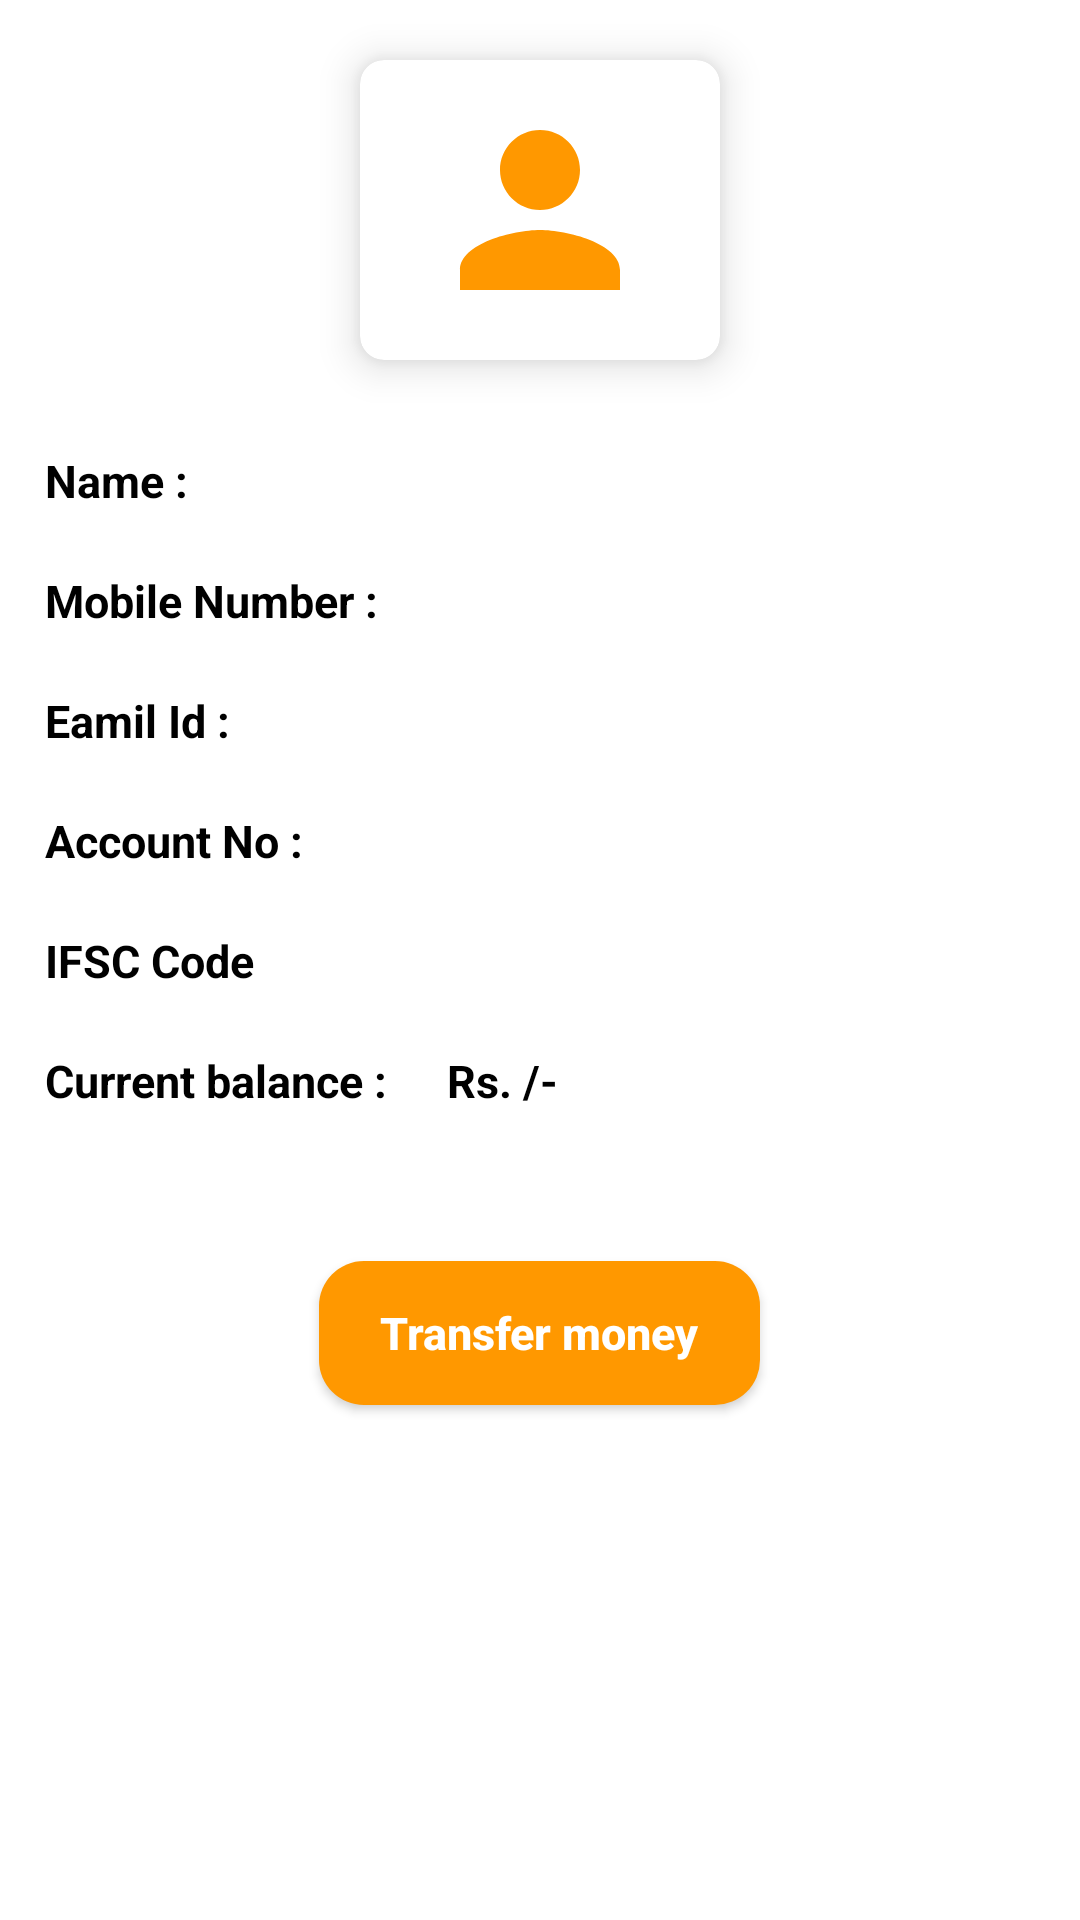

Produce the Android XML layout that renders to this screen, including the resource entries it uses.
<!-- AndroidManifest.xml: application theme Theme.BankingSystem -->
<!-- res/layout/activity_userdata.xml -->
<?xml version="1.0" encoding="utf-8"?>
<ScrollView xmlns:android="http://schemas.android.com/apk/res/android"
    xmlns:app="http://schemas.android.com/apk/res-auto"
    xmlns:tools="http://schemas.android.com/tools"
    android:layout_width="match_parent"
    android:layout_height="wrap_content">
    <RelativeLayout
        android:layout_width="match_parent"
        android:layout_height="wrap_content">

        <androidx.cardview.widget.CardView
            android:id="@+id/cycle_add"
            android:layout_width="120dp"
            android:layout_height="100dp"
            android:layout_row="0"
            android:layout_rowWeight="1"
            android:layout_column="0"
            android:layout_columnWeight="1"
            android:layout_gravity="center_horizontal|center_vertical"
            android:layout_centerHorizontal="true"
            android:layout_marginTop="20dp"
            android:padding="20dp"
            app:cardCornerRadius="8dp"
            app:cardElevation="8dp">

            <ImageView
                android:layout_width="80dp"
                android:layout_height="80dp"
                android:layout_gravity="center_horizontal|center_vertical"
                android:src="@drawable/user"
                android:backgroundTint="#E66F6F"/>
        </androidx.cardview.widget.CardView>
        <LinearLayout
            android:id="@+id/user_name"
            android:layout_width="match_parent"
            android:layout_height="wrap_content"
            android:layout_marginTop="30dp"
            android:layout_marginLeft="15dp"
            android:layout_below="@id/cycle_add">
            <TextView
                android:layout_width="wrap_content"
                android:layout_height="wrap_content"
                android:textSize="15dp"
                android:textStyle="bold"
                android:text="Name :"
                android:textColor="#000"
                android:layout_marginRight="20dp"></TextView>
            <TextView
                android:id="@+id/username"
                android:layout_width="wrap_content"
                android:layout_height="30dp"
                android:textSize="15dp"
                android:textColor="#000"
                android:textStyle="bold"></TextView>
        </LinearLayout>

        <LinearLayout
            android:id="@+id/mobile_no"
            android:layout_width="match_parent"
            android:layout_height="wrap_content"
            android:layout_marginTop="10dp"
            android:layout_marginLeft="15dp"
            android:layout_below="@id/user_name">

            <TextView
                android:layout_width="wrap_content"
                android:layout_height="wrap_content"
                android:layout_marginRight="20dp"
                android:text="Mobile Number :"
                android:textColor="#000"
                android:textSize="15dp"
                android:textStyle="bold"></TextView>
            <TextView
                android:id="@+id/userphonenumber"
                android:layout_width="wrap_content"
                android:layout_height="30dp"
                android:textSize="15dp"
                android:textStyle="bold"
                android:textColor="#000"></TextView>
        </LinearLayout>

        <LinearLayout
            android:id="@+id/email_id"
            android:layout_width="match_parent"
            android:layout_height="wrap_content"
            android:layout_marginTop="10dp"
            android:layout_marginLeft="15dp"
            android:layout_below="@id/mobile_no">

            <TextView
                android:layout_width="wrap_content"
                android:layout_height="wrap_content"
                android:layout_marginRight="20dp"
                android:text="Eamil Id :"
                android:textColor="#000"
                android:textSize="15dp"
                android:textStyle="bold"></TextView>
            <TextView
                android:id="@+id/email"
                android:layout_width="wrap_content"
                android:layout_height="30dp"
                android:textSize="15dp"
                android:textStyle="bold"
                android:textColor="#000"></TextView>
        </LinearLayout>

        <LinearLayout
            android:id="@+id/bank_account_no"
            android:layout_width="match_parent"
            android:layout_height="wrap_content"
            android:layout_marginTop="10dp"
            android:layout_marginLeft="15dp"
            android:layout_below="@id/email_id">

            <TextView
                android:layout_width="wrap_content"
                android:layout_height="wrap_content"
                android:layout_marginRight="20dp"
                android:text="Account No :"
                android:textColor="#000"
                android:textSize="15dp"
                android:textStyle="bold"></TextView>
            <TextView
                android:id="@+id/account_no"
                android:layout_width="wrap_content"
                android:layout_height="30dp"
                android:textSize="15dp"
                android:textStyle="bold"
                android:textColor="#000"></TextView>
        </LinearLayout>

        <LinearLayout
            android:id="@+id/ifsc"
            android:layout_width="match_parent"
            android:layout_height="wrap_content"
            android:layout_marginTop="10dp"
            android:layout_marginLeft="15dp"
            android:layout_below="@id/bank_account_no">

            <TextView
                android:layout_width="wrap_content"
                android:layout_height="wrap_content"
                android:layout_marginRight="20dp"
                android:text="IFSC Code"
                android:textColor="#000"
                android:textSize="15dp"
                android:textStyle="bold"></TextView>
            <TextView
                android:id="@+id/ifsc_code"
                android:layout_width="wrap_content"
                android:layout_height="30dp"
                android:textSize="15dp"
                android:textStyle="bold"
                android:textColor="#000"></TextView>
        </LinearLayout>

        <LinearLayout
            android:id="@+id/current_balance"
            android:layout_width="match_parent"
            android:layout_height="wrap_content"
            android:layout_marginTop="10dp"
            android:layout_marginLeft="15dp"
            android:layout_below="@id/ifsc">

            <TextView
                android:layout_width="wrap_content"
                android:layout_height="wrap_content"
                android:layout_marginRight="20dp"
                android:text="Current balance :"
                android:textColor="#000"
                android:textSize="15dp"
                android:textStyle="bold"></TextView>

            <LinearLayout
                android:layout_width="wrap_content"
                android:layout_height="wrap_content"
                android:layout_alignParentRight="true"
                android:layout_centerVertical="true"
                android:layout_marginRight="10dp">

                <TextView
                    android:id="@+id/rupee"
                    android:layout_width="wrap_content"
                    android:layout_height="wrap_content"
                    android:text="Rs."
                    android:textSize="15sp"
                    android:textStyle="bold"
                    android:textColor="#000"></TextView>

                <TextView
                    android:id="@+id/balance"
                    android:layout_width="wrap_content"
                    android:layout_height="wrap_content"
                    android:textSize="15sp"
                    android:textStyle="bold"
                    android:textColor="#000"></TextView>
                <TextView
                    android:id="@+id/rupeeslash"
                    android:layout_width="wrap_content"
                    android:layout_height="wrap_content"
                    android:text=" /-"
                    android:textSize="15sp"
                    android:textStyle="bold"
                    android:textColor="#000"></TextView>
            </LinearLayout>
        </LinearLayout>

        <Button
            android:id="@+id/transfer_button"
            android:layout_width="147dp"
            android:layout_height="wrap_content"
            android:layout_below="@id/current_balance"
            android:layout_centerHorizontal="true"
            android:layout_marginTop="50dp"
            android:layout_marginBottom="50dp"
            android:background="@drawable/rounded_button"
            android:backgroundTint="#FF9800"
            android:paddingHorizontal="10dp"
            android:paddingVertical="5dp"
            android:text="Transfer money"
            android:textAllCaps="false"
            android:textColor="#fff"
            android:textSize="15dp"
            android:textStyle="bold"></Button>
    </RelativeLayout>
</ScrollView>
<!-- resources referenced by this layout -->
<resources>
  <!-- drawable rounded_button (drawable) -->
  <?xml version="1.0" encoding="utf-8"?>
  <shape xmlns:android="http://schemas.android.com/apk/res/android"
      android:shape="rectangle">
  
      <solid android:color="#FF9800" />
      <corners android:radius="15dp" />
  
  </shape>
  <!-- drawable user (drawable) -->
  <vector xmlns:android="http://schemas.android.com/apk/res/android"
      android:width="24dp"
      android:height="24dp"
      android:viewportWidth="24"
      android:viewportHeight="24">
      <path
          android:fillColor="#FF9800"
          android:pathData="M12,12c2.21,0 4,-1.79 4,-4s-1.79,-4 -4,-4 -4,1.79 -4,4 1.79,4 4,4zM12,14c-2.67,0 -8,1.34 -8,4v2h16v-2c0,-2.66 -5.33,-4 -8,-4z"/>
  </vector>
  <style name="Theme.BankingSystem" parent="Theme.MaterialComponents.DayNight.DarkActionBar">
          
          <item name="colorPrimary">@color/purple_500</item>
          <item name="colorPrimaryVariant">@color/purple_700</item>
          <item name="colorOnPrimary">@color/white</item>
          
          <item name="colorSecondary">@color/teal_200</item>
          <item name="colorSecondaryVariant">@color/teal_700</item>
          <item name="colorOnSecondary">@color/black</item>
          
          <item name="android:statusBarColor" tools:targetApi="l">?attr/colorPrimaryVariant</item>
          
      </style>
  <!-- not gathered from this repository: default colours our renderer supplied (Android Studio template values) -->
  <color name="purple_500">#FF6200EE</color>
  <color name="purple_700">#FF3700B3</color>
  <color name="teal_200">#FF03DAC5</color>
  <color name="teal_700">#FF018786</color>
  <color name="black">#FF000000</color>
  <color name="white">#FFFFFFFF</color>
</resources>
